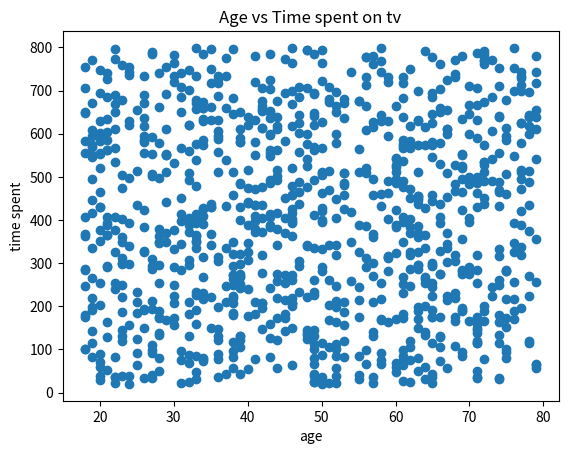

Write Python code to recreate this figure.
import numpy as np
import matplotlib.pyplot as plt

age = np.random.randint(high=80, low=18, size=1000)
timeSpent = np.random.randint(low=20, high=800, size=1000)

plt.scatter(age, timeSpent)
plt.xlabel("age")
plt.ylabel("time spent")
plt.title("Age vs Time spent on tv")
plt.show()
